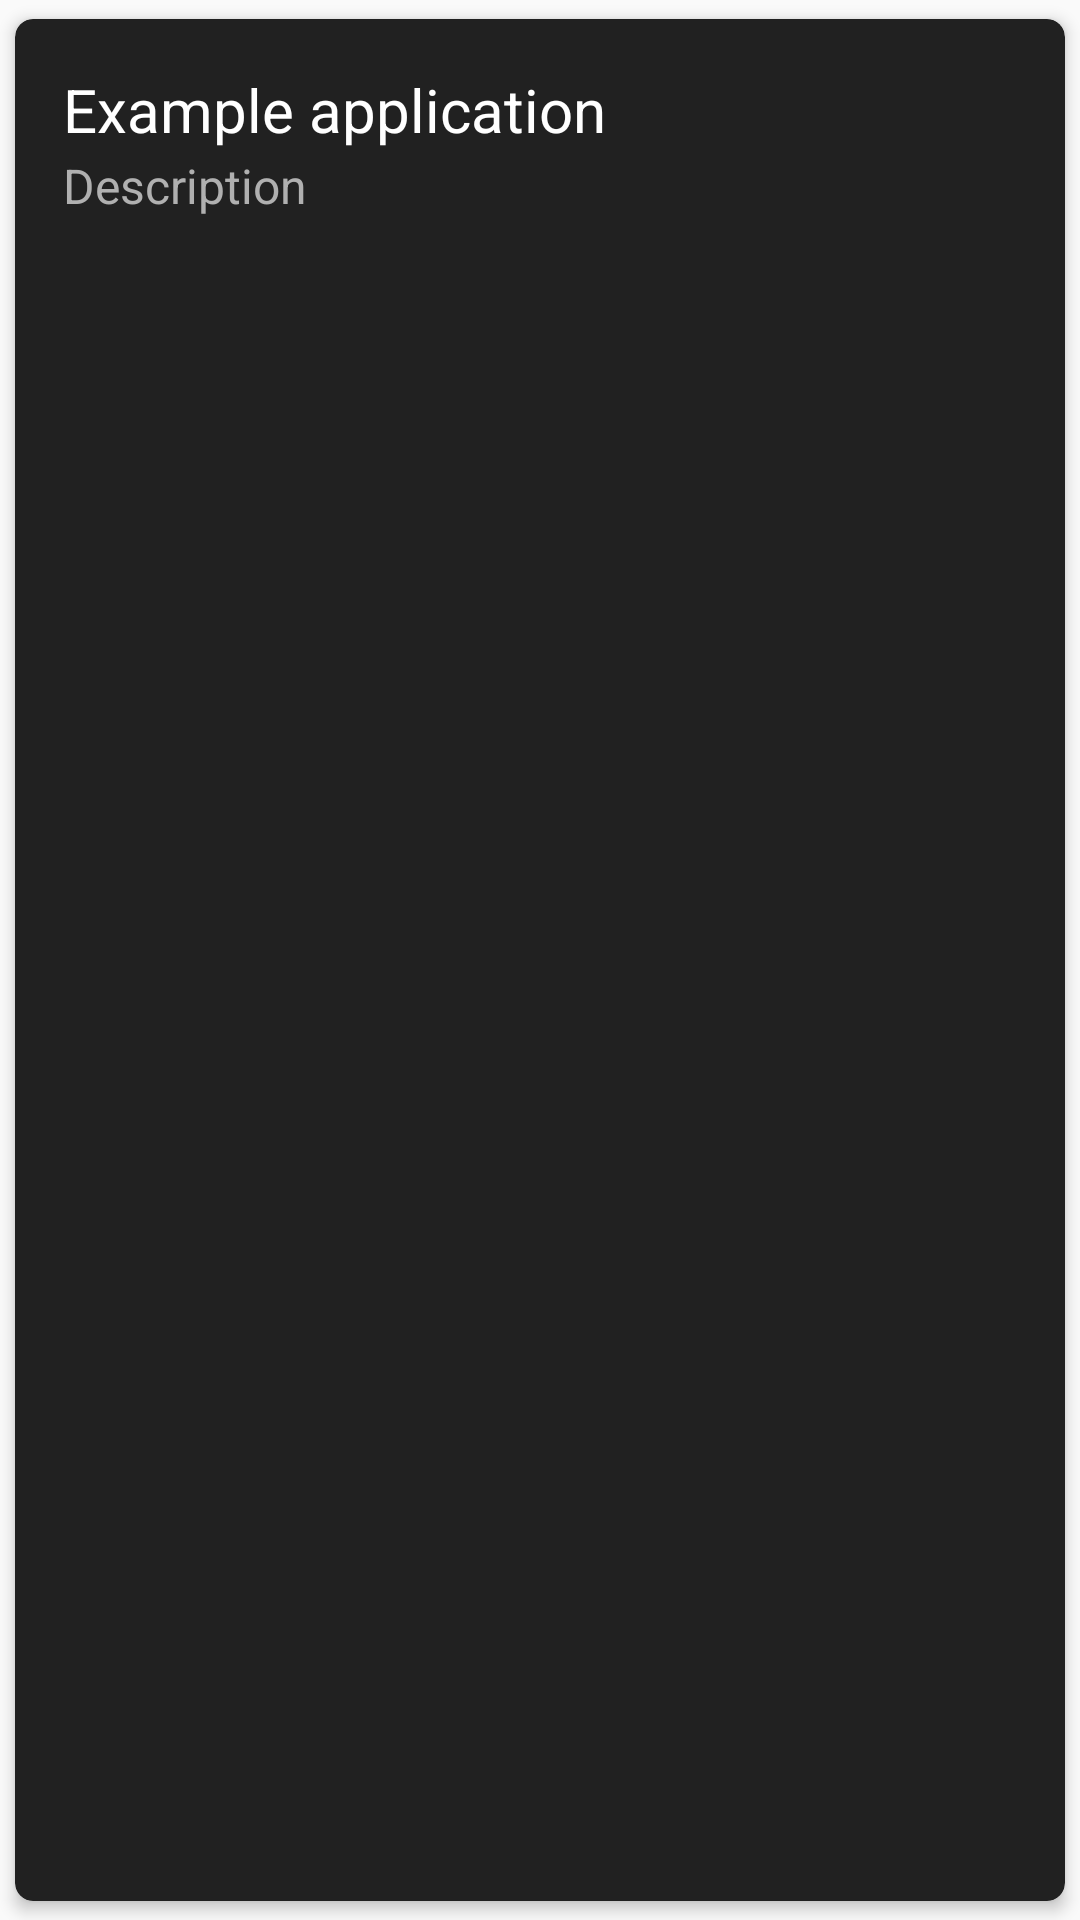

The Android layout XML behind this screen, and the referenced resources:
<!-- AndroidManifest.xml: application theme MainStyle -->
<!-- res/layout/cocktails_list_item.xml -->
<androidx.cardview.widget.CardView xmlns:android="http://schemas.android.com/apk/res/android"
    xmlns:card_view="http://schemas.android.com/apk/res-auto"
    android:background="@color/primary_dark_green"
    android:layout_width="match_parent"
    android:layout_height="100dp"
    card_view:cardCornerRadius="6dp"
    card_view:cardElevation="3dp"
    card_view:cardBackgroundColor="@color/secondary_black"
    card_view:cardUseCompatPadding="true"
    android:id="@+id/cocktail_item">
<RelativeLayout
    style="@style/RecycleViewItemStyle"
    android:layout_width="fill_parent"
    android:layout_height="?android:attr/listPreferredItemHeight"
    android:padding="6dip"
>

    <TextView
        android:id="@+id/cocktail_title"
        android:layout_width="fill_parent"
        android:textColor="@color/white"
        android:layout_height="wrap_content"
        android:layout_alignWithParentIfMissing="true"
        android:layout_above="@id/cocktail_ingredients"
        android:layout_alignParentTop="true"
        android:layout_alignParentEnd="true"
        android:layout_alignParentRight="true"
        android:gravity="center_vertical"
        android:text="Example application"
        android:textSize="20sp" />

    <TextView
        android:id="@+id/cocktail_ingredients"
        android:layout_width="fill_parent"
        android:layout_height="26dip"
        android:layout_alignParentEnd="true"
        android:layout_alignParentRight="true"
        android:layout_alignParentBottom="true"
        android:layout_marginEnd="11dp"
        android:layout_marginRight="11dp"
        android:layout_marginBottom="-3dp"
        android:ellipsize="marquee"
        android:singleLine="true"
        android:text="Description"
        android:textColor="@color/secondary_light_black"
        android:textSize="16sp" />

</RelativeLayout>
</androidx.cardview.widget.CardView>
<!-- resources referenced by this layout -->
<resources>
  <color name="primary_dark_green">#003300</color>
  <color name="secondary_black">#212121</color>
  <color name="secondary_light_black">#b0b0b0</color>
  <color name="white">#FFFFFFFF</color>
  <style name="RecycleViewItemStyle" parent="Theme.AppCompat.Light.DarkActionBar">
          <item name="android:layout_marginTop">10dp</item>
          <item name="android:padding">10dp</item>
          <item name="android:layout_marginLeft">10dp</item>
          <item name="android:layout_marginRight">10dp</item>
      </style>
  <style name="MainStyle" parent="Theme.AppCompat.Light.DarkActionBar">
          
          <item name="colorPrimary">@color/black</item>
          <item name="colorPrimaryVariant">@color/black</item>
          <item name="colorOnPrimary">@color/white</item>
          
          <item name="colorSecondary">@color/secondary_dark_black</item>
          <item name="colorSecondaryVariant">@color/secondary_light_black</item>
          <item name="colorOnSecondary">@color/white</item>
          
          <item name="android:statusBarColor">?attr/colorPrimaryVariant</item>
          
      </style>
  <color name="black">#FF000000</color>
  <color name="secondary_dark_black">#000000</color>
</resources>
